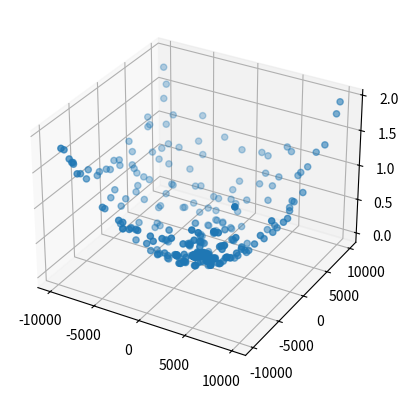

This figure's Python source:
import numpy as np
import math as m
import random
import matplotlib.pyplot as plt


class Individual:
    def __init__(self, x, y):
        self.x = x
        self.y = y
        self.fitness = None


def make_individual(k):
    a = Individual(random.uniform(-k, k), random.uniform(-k, k))
    return a


def make_population(n, k):
    population = []
    for i in range(n):
        population.append(make_individual(k))
    return population


def fit(Individual):
    X = Individual.x
    Y = Individual.y
    Individual.fitness = X**2 + Y**2 - 23*X - 7*Y - 23


def tweak(Indiv, k):
    a = Individual(Indiv.x + m.sqrt(k) * np.random.randn(), Indiv.y + m.sqrt(k) * np.random.randn())
    return a


def plot(population):
    X = []
    y = []
    z = []
    for i in range(len(population)):
        X.append(population[i].x)
        y.append(population[i].y)
        z.append(population[i].fitness)

    fig = plt.figure()
    ax = fig.add_subplot(projection='3d')
    ax.scatter(X, y, z)
    plt.show()


def evolution(first_sample_size, generations, limit_value, elite):

    population = make_population(first_sample_size, limit_value)

    best = None

    for i in range(generations):

        current_best = []

        for j in range(len(population)):
            if population[j].fitness is None:
                fit(population[j])

        for k in range(len(population)):
            if best is None:
                best = population[k]
            if population[k].fitness < best.fitness:
                best = population[k]

        to_sort = []
        for w in range(len(population)):
            to_sort.append((population[w].fitness, population[w]))
        to_sort.sort()

        for z in range(elite):
            current_best.append(to_sort[z][1])

        for l in range(len(current_best)):
            population.append(tweak(current_best[l], limit_value))

    for j in range(len(population)):
        if population[j].fitness is None:
            fit(population[j])

    return population, best


population, best = evolution(200, 50, 10000, 30)
print(f"({round(best.x, 3)}, {round(best.y, 3)})", "\t", round(best.fitness, 2))
plot(population)